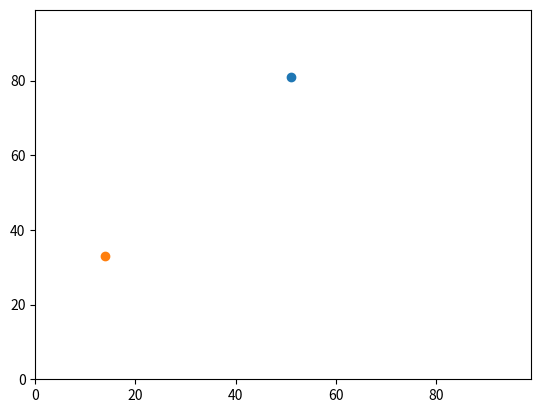

Generate this figure with matplotlib:
# -*- coding: utf-8 -*-
"""
Created on Tue Feb  2 09:36:33 2021

[redacted]
"""
import random
import matplotlib.pyplot
import time

start = time.process_time()

def distance_between(agents_row_a, agents_row_b):
  
    distance = ((agents_row_a[1] - agents_row_b[1])**2 + (agents_row_a[0] - agents_row_b[0])**2)**0.5
    ##print("distance =", str(distance))
    return distance
    
num_of_agents = 2
num_of_iterations = 100
agents = []

for i in range(num_of_agents):
    agents.append([random.randint(0,99),random.randint(0,99)])

### move the agents
for j in range(num_of_iterations):
    for i in range(num_of_agents):
        # Random walk one step
        if random.random() < 0.5:
            agents[i][0] = (agents[i][0] + 1) % 100
        else:
            agents[i][0] = (agents[i][0] - 1) % 100   
        if random.random() < 0.5:
            agents[i][1] = (agents[i][1] + 1) % 100
        else:
            agents[i][1] = (agents[i][1] - 1) % 100

matplotlib.pyplot.ylim(0, 99)
matplotlib.pyplot.xlim(0, 99)
for i in range(num_of_agents):
    matplotlib.pyplot.scatter(agents[i][1],agents[i][0])
matplotlib.pyplot.show()

for agents_row_a in agents:
    for agents_row_b in agents:
        distance = distance_between(agents_row_a, agents_row_b)
        print(distance)
        
end = time.process_time()

print("time = " + str(end - start))

print(agents)